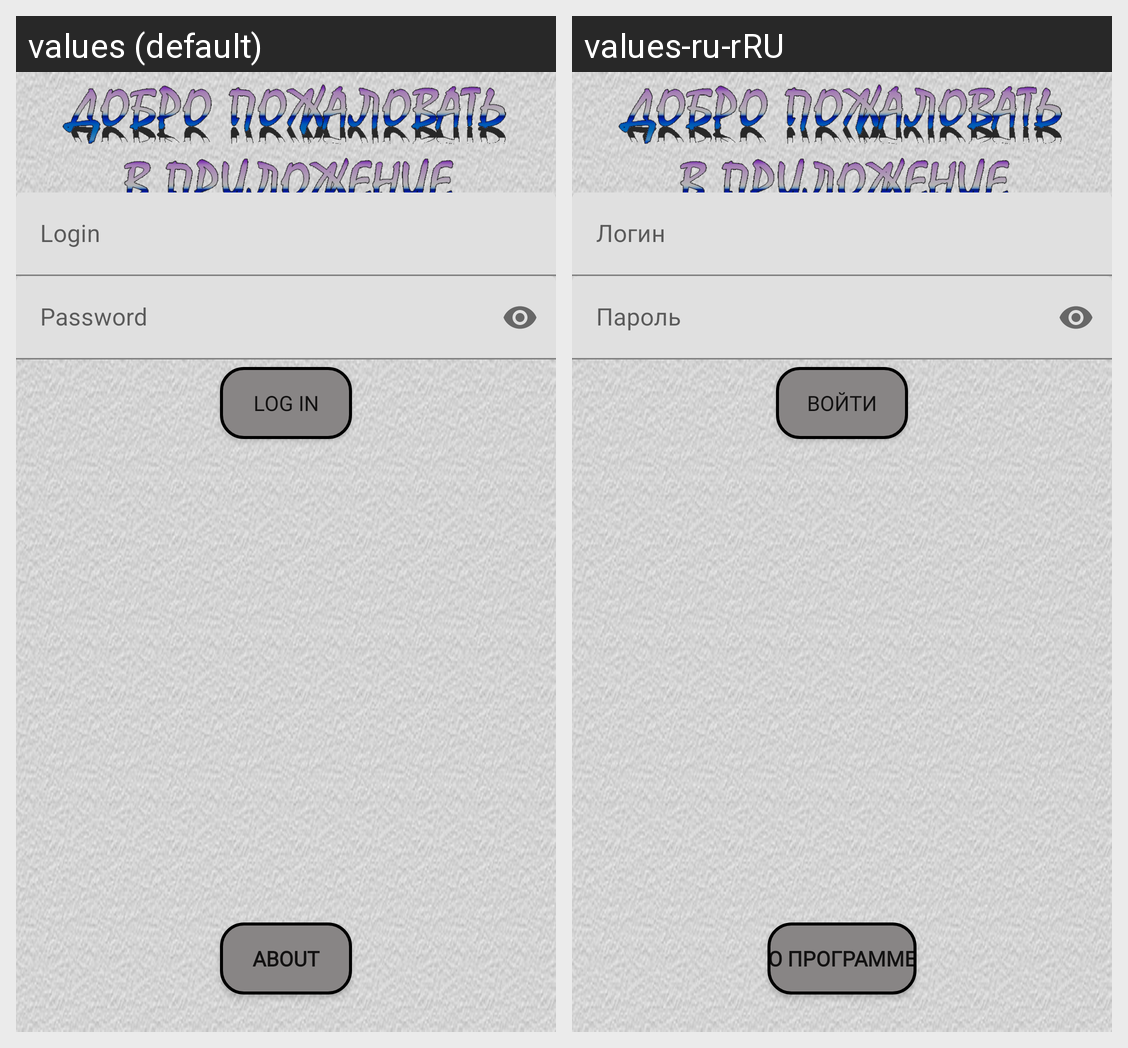

The same Android screen rendered under two of its app's locales, left to right. List the strings drawn on it with the default value and each locale's translation.
Android screen res/layout/cmain_layout.xml rendered under 2 locales, left to right: values (default), values-ru-rRU. Device: Nexus 5 (rendered at 1080×1920; each locale shown at half size, 540×960, under a caption strip naming it); theme Theme.MaterialComponents.DayNight.NoActionBar.
Strings drawn on this screen, with the default value and each locale's value (text and hints the layout hard-codes, and strings that could not be matched under every locale, appear in the picture but are not listed):

login
  values: Login
  values-ru-rRU: Логин

password
  values: Password
  values-ru-rRU: Пароль

log_in
  values: log in
  values-ru-rRU: Войти

about_title
  values: About
  values-ru-rRU: О программе
